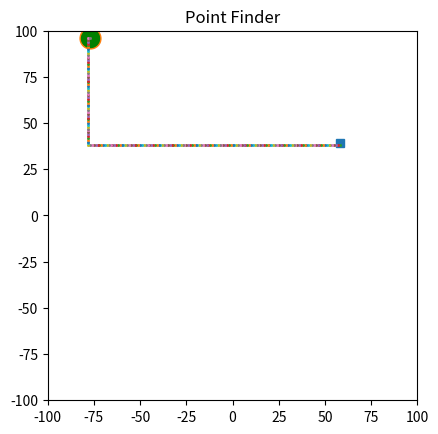

Recreate this plot in Python.
import matplotlib.pyplot as plt
import random
import math
import copy

def move(player_x, player_y, dir_num):
    last_dist = math.dist([copy.deepcopy(player_x), copy.deepcopy(player_y)], [destination_x, destination_y])
    # first move
    if dir_num == 0:
        dir_num = random.choice([-1, 1, -2, 2])
    # last move
    if dir_num == 10:
        if player_x == destination_x:
            chg_y = destination_y - player_y
            player_y += chg_y
        elif player_y == destination_y:
            chg_x = destination_x - player_x
            player_x += chg_x      
    if dir_num == 1:
        player_x += 1
    if dir_num == -1:
        player_x -= 1
    if dir_num == 2:
        player_y += 1
    if dir_num == -2:
        player_y -= 1
    new_dist = math.dist([player_x, player_y], [destination_x, destination_y])
    return player_x, player_y, dir_num, last_dist, new_dist

def determine_reward(last_dist, new_dist):
    if new_dist == 1.0:
        reward_pts = 10
    elif new_dist < last_dist:
        reward_pts = 1
    elif new_dist > last_dist:
        reward_pts = -1
    return reward_pts

# Updating function, to be repeatedly called by the animation
def update(player_x, player_y, reward_pts, dir_num):
    last_dist = 0
    new_dist = 0
    if reward_pts == 10:
        dir_num = 10
        player_x, player_y, dir_num, last_dist, new_dist = move(player_x, player_y, dir_num)
    elif reward_pts >= 0:
        player_x, player_y, dir_num, last_dist, new_dist = move(player_x, player_y, dir_num)
    elif reward_pts < 0:
        dir_list = [-1, 1, -2, 2]
        dir_list.remove(dir_num)
        dir_num = random.choice(dir_list)
        player_x, player_y, dir_num, last_dist, new_dist = move(player_x, player_y, dir_num)
    return player_x, player_y, last_dist, new_dist, dir_num

# Determine x, y coordinates for destination point
destination_x = random.randint(-100, 100)
destination_y = random.randint(-100, 100)
destination_coord = (destination_x, destination_y)
# Set starting position for player
player_x = random.randint(-100, 100)
player_y = random.randint(-100, 100)

reward_pts = 0
dir_num = 0
new_dist = 1
dir_list = [-1, 1, -2, 2]

# create a figure with an axes
fig, ax = plt.subplots()
plt.title('Point Finder')
# set the axes limits
ax.axis([-100,100,-100, 100])
# set equal aspect such that the circle is not shown as ellipse
ax.set_aspect("equal")
# create a point in the axes
player_point, = ax.plot(player_x,player_y, marker="s")
destination_pt = ax.plot(destination_x, destination_y, marker='o', markersize=15, markerfacecolor="green")

while new_dist != 0:
    player_x, player_y, last_dist, new_dist, dir_num = update(player_x, player_y, reward_pts, dir_num)
    reward_pts = determine_reward(last_dist, new_dist)
    ax.plot(player_x, player_y, marker='s', markersize=1, markerfacecolor="red")
    print("new_dist: ", new_dist)


plt.show()
